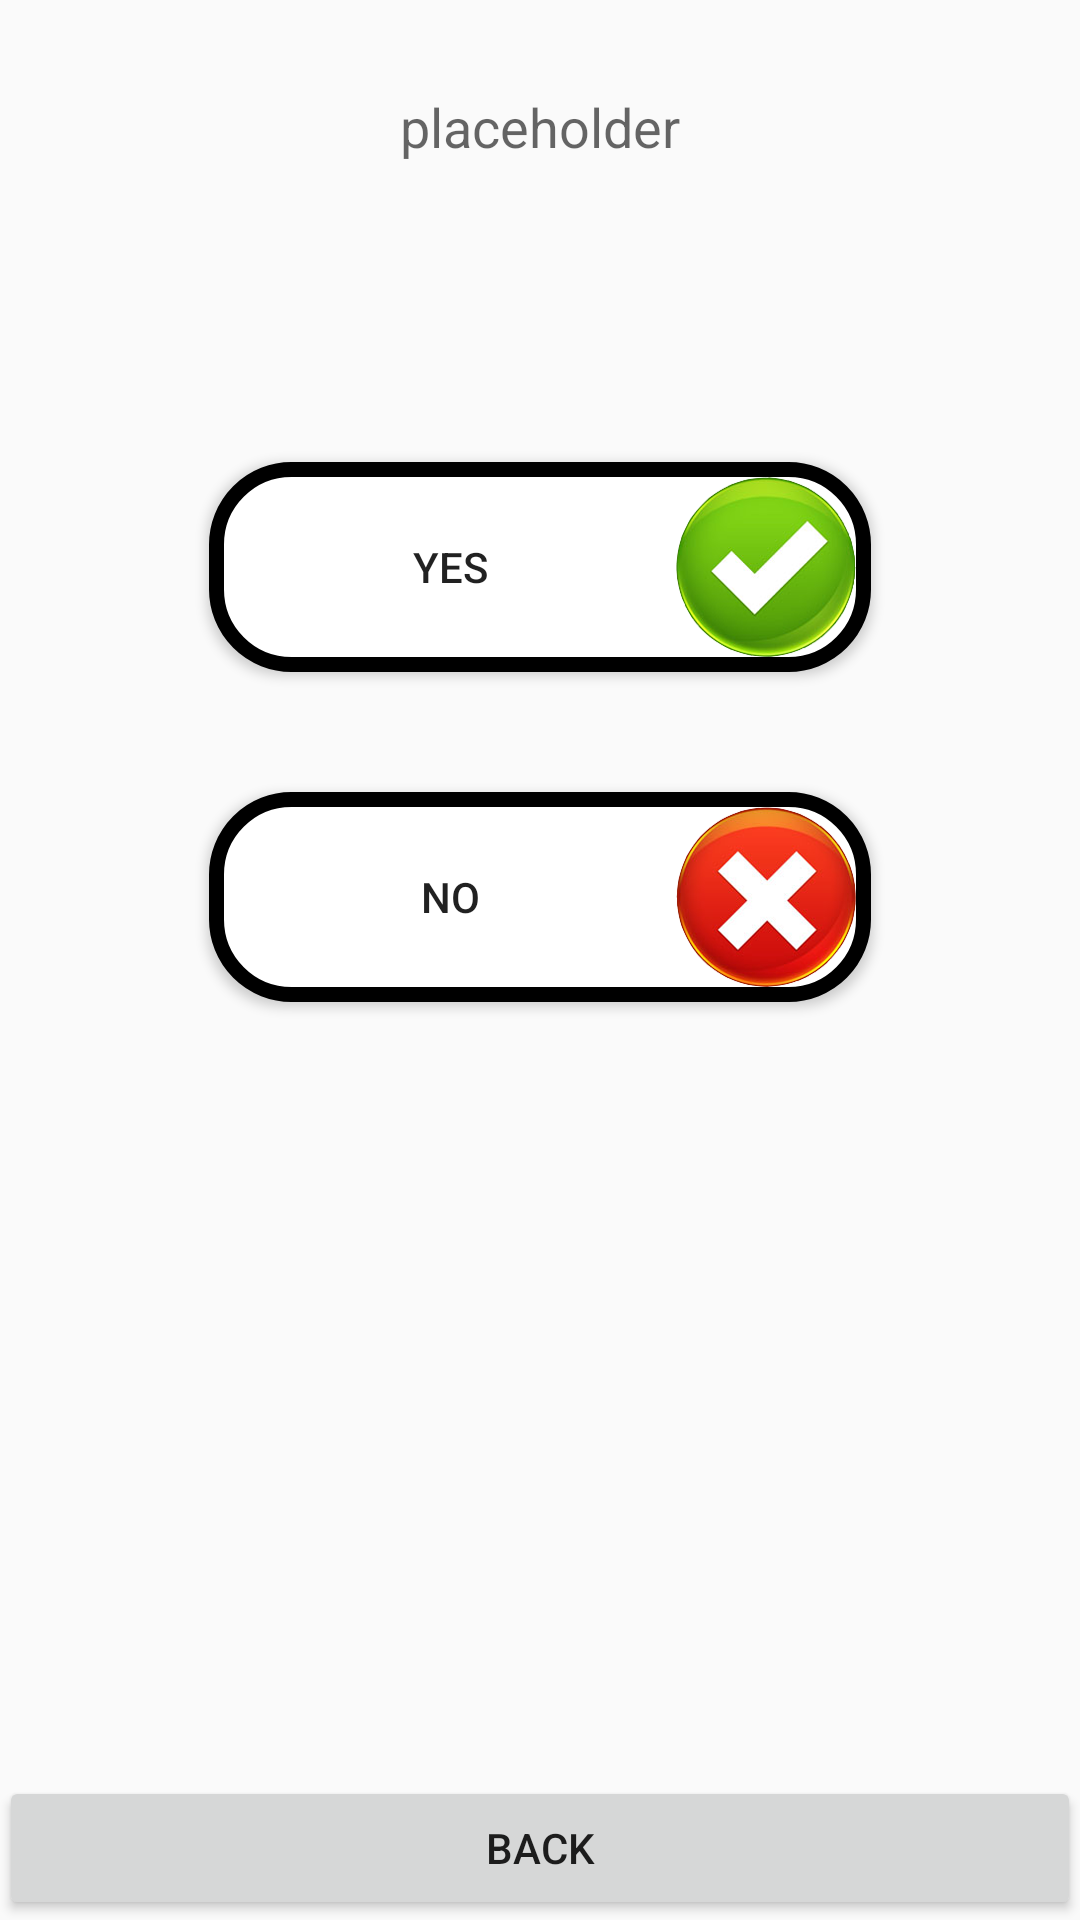

Reconstruct the res/layout file that produces this screen, plus the resources it refers to.
<!-- AndroidManifest.xml: application theme CustomActionBarTheme -->
<!-- res/layout/activity_diagnose.xml -->
<RelativeLayout xmlns:android="http://schemas.android.com/apk/res/android"
    xmlns:tools="http://schemas.android.com/tools" android:layout_width="match_parent"
    android:layout_height="match_parent" android:paddingLeft="@dimen/activity_horizontal_margin"
    android:paddingRight="@dimen/activity_horizontal_margin"
    android:paddingTop="@dimen/activity_vertical_margin"
    android:paddingBottom="@dimen/activity_vertical_margin"
    tools:context="com.concussean.main.concussean.Diagnose">

    <TextView
        android:layout_width="wrap_content"
        android:layout_height="wrap_content"
        android:textAppearance="?android:attr/textAppearanceMedium"
        android:gravity="center"
        android:text="placeholder"
        android:id="@+id/question_txt"
        android:layout_alignParentTop="true"
        android:layout_centerHorizontal="true"
        android:layout_marginTop="30dp"
        android:clickable="false" />




    <LinearLayout
        android:orientation="vertical"
        android:layout_width="fill_parent"
        android:layout_height="fill_parent"
        android:paddingTop="50dp">

        <Button
            android:layout_width="fill_parent"
            android:layout_height="wrap_content"
            android:background="@drawable/btn_shape"
            android:text="Yes"
            android:drawableRight="@drawable/yes_btn"
            android:id="@+id/yes_btn"
            android:layout_below="@+id/question_txt"
            android:layout_centerHorizontal="true"
            android:layout_marginTop="104dp"
            android:layout_marginLeft="70dp"
            android:layout_marginRight="70dp"
            android:clickable="true"
            android:enabled="true"
            android:onClick="onClick" />

        <Button
            android:layout_width="fill_parent"
            android:layout_height="wrap_content"
            android:background="@drawable/btn_shape"
            android:text="No"
            android:drawableRight="@drawable/no_btn"
            android:id="@+id/no_btn"
            android:layout_below="@+id/yes_btn"
            android:layout_centerHorizontal="true"
            android:layout_marginTop="40dp"
            android:layout_marginLeft="70dp"
            android:layout_marginRight="70dp"/>

    </LinearLayout>

    <Button
        android:layout_width="match_parent"
        android:layout_height="wrap_content"
        android:layout_alignParentBottom="true"
        android:text="BACK"
        android:id="@+id/back_btn"/>

</RelativeLayout>
<!-- resources referenced by this layout -->
<resources>
  <!-- drawable btn_shape (drawable) -->
  <?xml version="1.0" encoding="utf-8"?>
  <shape xmlns:android="http://schemas.android.com/apk/res/android"
      android:shape="rectangle">
      <stroke
          android:width="5dp"
          android:color="#ff000000"/>
      <solid android:color="#ffffffff" />
      <corners android:radius="25dip"/>
      <padding
          android:left="5dp"
          android:top="5dp"
          android:right="5dp"
          android:bottom="5dp" />
  </shape>
  <!-- drawable no_btn: png bitmap (drawable, 28313 bytes) -->
  <!-- drawable yes_btn: png bitmap (drawable, 28313 bytes) -->
  <style name="CustomActionBarTheme" parent="@style/Theme.AppCompat.Light.DarkActionBar">
          
          <item name="android:actionBarStyle">@style/MyActionBar</item>
  
          <item name="android:actionBarTabTextStyle">@style/MyActionBarTitleText</item>
  
          
          <item name="actionBarStyle">@style/MyActionBar</item>
      </style>
  <style name="MyActionBar" parent="@style/Widget.AppCompat.Light.ActionBar.Solid.Inverse">
          <item name="android:background">@color/actionbar_background</item>
          <item name="android:titleTextStyle">@style/MyActionBarTitleText</item>
  
          
          <item name="background">@color/actionbar_background</item>
          <item name="titleTextStyle">@style/MyActionBarTitleText</item>
      </style>
  <style name="MyActionBarTitleText" parent="@style/TextAppearance.AppCompat.Widget.ActionBar.Title">
          <item name="android:textColor">@color/actionbar_text</item>
      </style>
  <color name="actionbar_background">#ee84d2ff</color>
  <color name="actionbar_text">#ff000000</color>
</resources>
